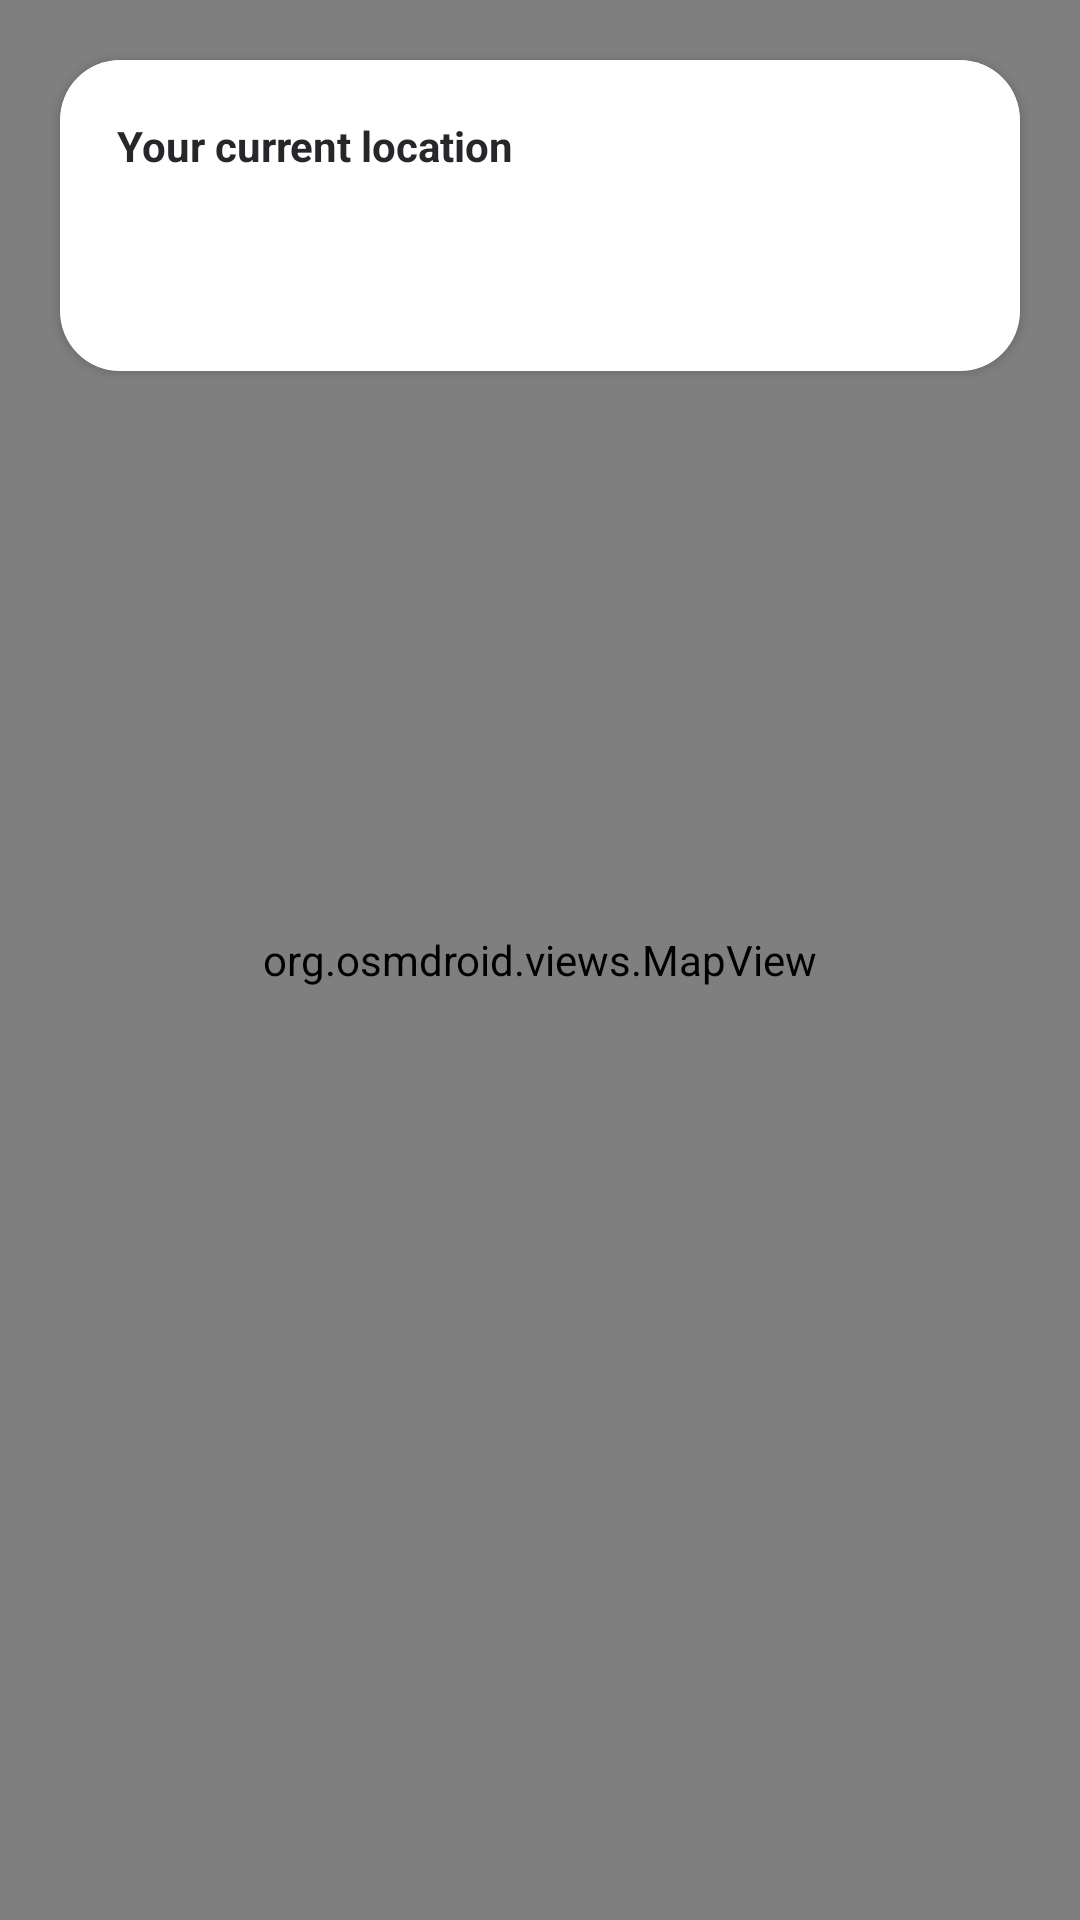

Android layout source for this screen:
<!-- AndroidManifest.xml: application theme Theme.MyMovieDB -->
<!-- res/layout/fragment_location.xml -->
<?xml version="1.0" encoding="utf-8"?>
<androidx.constraintlayout.widget.ConstraintLayout xmlns:android="http://schemas.android.com/apk/res/android"
    xmlns:app="http://schemas.android.com/apk/res-auto"
    android:layout_width="match_parent"
    android:layout_height="match_parent">

    <org.osmdroid.views.MapView
        android:layout_width="match_parent"
        android:layout_height="match_parent" />

    <androidx.cardview.widget.CardView
        android:layout_width="match_parent"
        android:layout_height="wrap_content"
        android:layout_marginHorizontal="20dp"
        android:layout_marginTop="20dp"
        app:cardCornerRadius="20dp"
        app:cardElevation="2dp"
        app:layout_constraintTop_toTopOf="parent">

        <androidx.constraintlayout.widget.ConstraintLayout
            android:layout_width="match_parent"
            android:layout_height="wrap_content"
            android:background="@color/white_flow"
            android:padding="19dp">

            <TextView
                android:id="@+id/tv_your_location"
                android:layout_width="match_parent"
                android:layout_height="wrap_content"
                android:text="@string/your_current_location"
                android:textColor="@color/black"
                android:textSize="14sp"
                android:textStyle="bold"
                app:layout_constraintTop_toTopOf="parent" />

            <TextView
                android:id="@+id/tv_latitude"
                android:layout_width="match_parent"
                android:layout_height="wrap_content"
                android:layout_marginTop="7dp"
                android:textColor="@color/black"
                android:textSize="12sp"
                app:layout_constraintTop_toBottomOf="@id/tv_your_location" />

            <TextView
                android:layout_width="match_parent"
                android:layout_height="wrap_content"
                android:layout_marginTop="7dp"
                android:textColor="@color/black"
                android:textSize="12sp"
                app:layout_constraintTop_toBottomOf="@id/tv_latitude" />
        </androidx.constraintlayout.widget.ConstraintLayout>
    </androidx.cardview.widget.CardView>

</androidx.constraintlayout.widget.ConstraintLayout>
<!-- resources referenced by this layout -->
<resources>
  <color name="black">#25272A</color>
  <color name="white_flow">#B3FFFFFF</color>
  <string name="your_current_location">Your current location</string>
  <style name="Theme.MyMovieDB" parent="Theme.MaterialComponents.DayNight.NoActionBar">
          
          <item name="colorPrimary">@color/shark</item>
          <item name="colorPrimaryVariant">@color/shark</item>
          <item name="colorOnPrimary">@color/white</item>
          
          <item name="colorSecondary">@color/black</item>
          <item name="colorSecondaryVariant">@color/black</item>
          <item name="colorOnSecondary">@color/black</item>
          
          <item name="android:statusBarColor" tools:targetApi="l">?attr/colorPrimaryVariant</item>
          
      </style>
  <color name="shark">#202123</color>
  <color name="white">#FFFFFFFF</color>
</resources>
